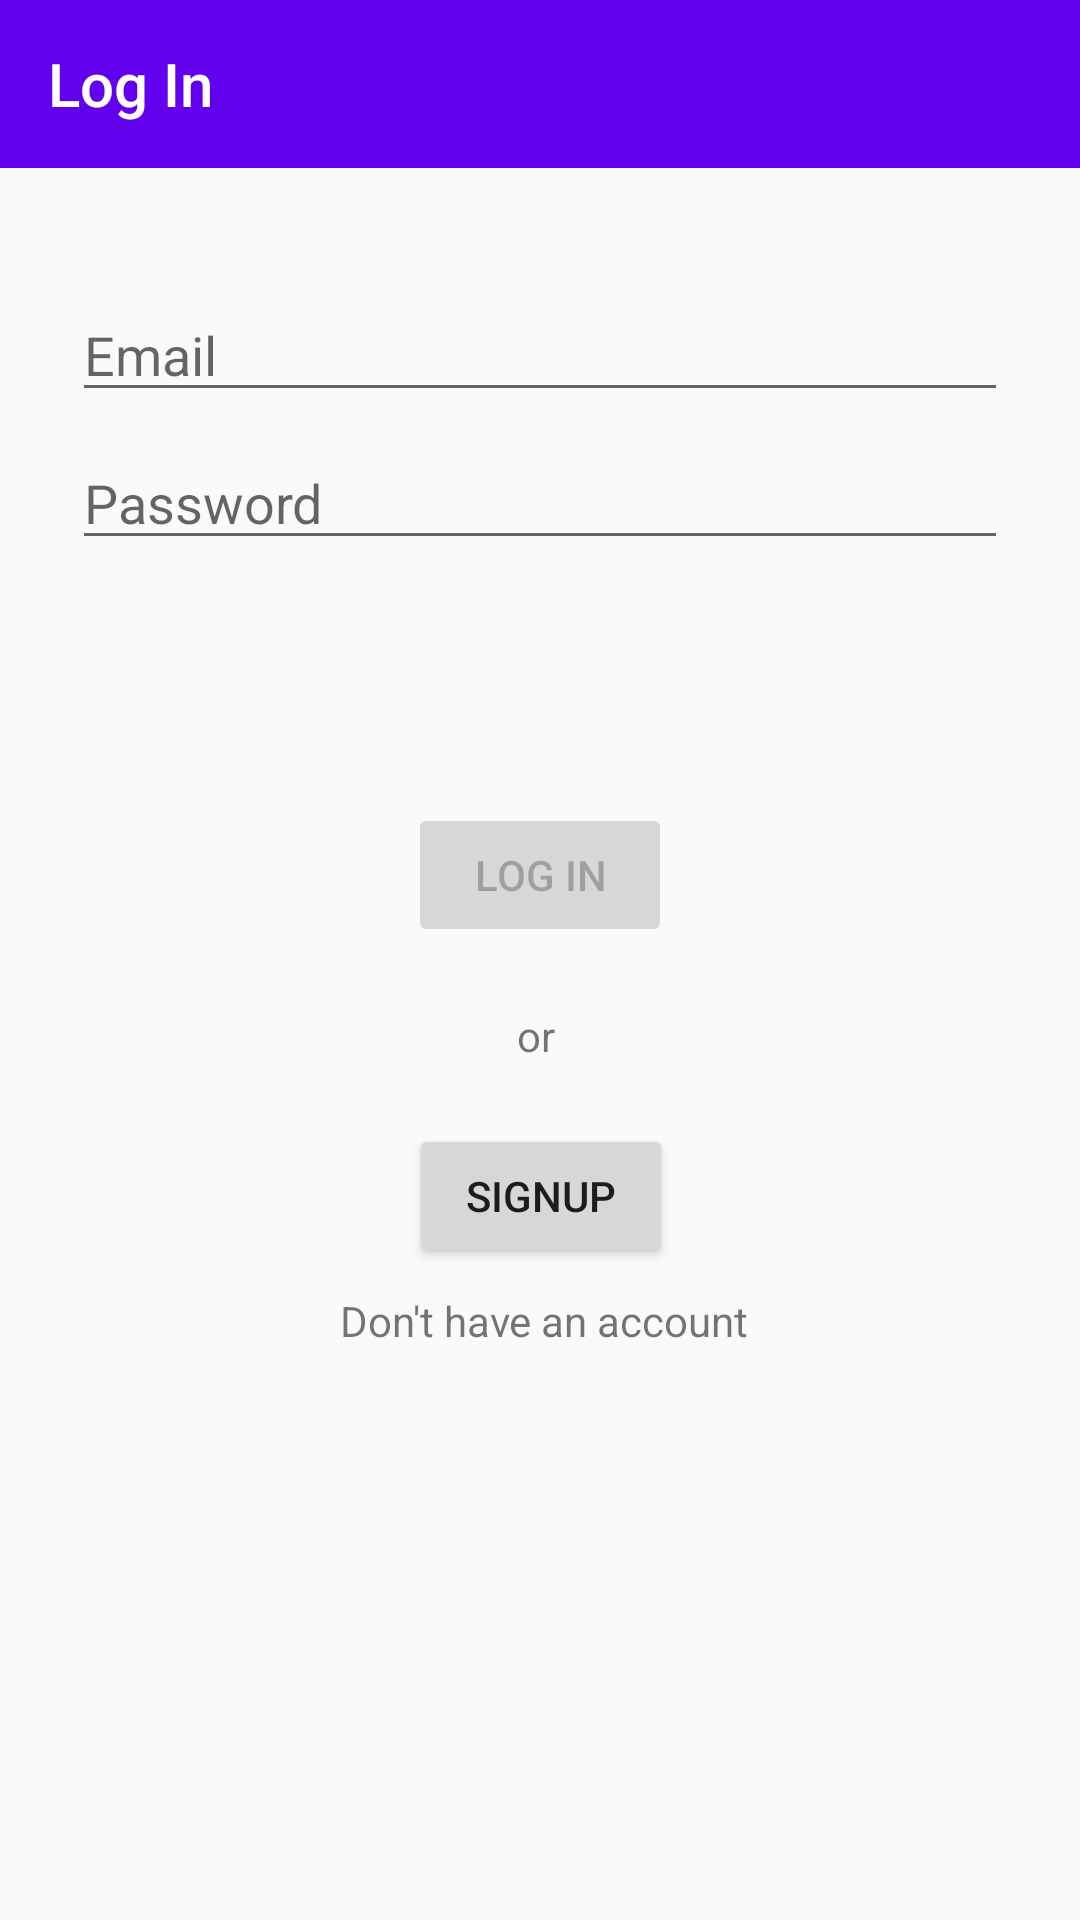

Layout XML and referenced resources for this Android screen:
<!-- AndroidManifest.xml: application theme AppTheme -->
<!-- res/layout/activity_login2.xml -->
<?xml version="1.0" encoding="utf-8"?>
<androidx.constraintlayout.widget.ConstraintLayout xmlns:android="http://schemas.android.com/apk/res/android"
    xmlns:app="http://schemas.android.com/apk/res-auto"
    xmlns:tools="http://schemas.android.com/tools"
    android:id="@+id/container"
    android:layout_width="match_parent"
    android:layout_height="match_parent"

    tools:context=".ui.login.ui.login.LoginActivity">

    <EditText
        android:id="@+id/username"
        android:layout_width="0dp"
        android:layout_height="wrap_content"
        android:layout_marginStart="24dp"
        android:layout_marginTop="96dp"
        android:layout_marginEnd="24dp"

        android:hint="@string/prompt_email"
        android:inputType="textEmailAddress"
        android:selectAllOnFocus="true"
        app:layout_constraintEnd_toEndOf="parent"
        app:layout_constraintStart_toStartOf="parent"
        app:layout_constraintTop_toTopOf="parent" />

    <EditText
        android:id="@+id/password"
        android:layout_width="0dp"
        android:layout_height="wrap_content"
        android:layout_marginStart="24dp"
        android:layout_marginTop="8dp"
        android:layout_marginEnd="24dp"

        android:hint="@string/prompt_password"
        android:imeActionLabel="@string/action_sign_in_short"
        android:imeOptions="actionDone"
        android:inputType="textPassword"
        android:selectAllOnFocus="true"
        app:layout_constraintEnd_toEndOf="parent"
        app:layout_constraintStart_toStartOf="parent"
        app:layout_constraintTop_toBottomOf="@+id/username" />

    <Button
        android:id="@+id/login_button"
        android:layout_width="wrap_content"
        android:layout_height="wrap_content"
        android:layout_gravity="start"
        android:layout_marginStart="48dp"
        android:layout_marginTop="16dp"
        android:layout_marginEnd="48dp"
        android:layout_marginBottom="64dp"
        android:enabled="false"
        android:text="Log In"
        app:layout_constraintBottom_toBottomOf="parent"
        app:layout_constraintEnd_toEndOf="parent"
        app:layout_constraintStart_toStartOf="parent"
        app:layout_constraintTop_toBottomOf="@+id/password"
        app:layout_constraintVertical_bias="0.2" />

    <ProgressBar
        android:id="@+id/loading"
        android:layout_width="wrap_content"
        android:layout_height="wrap_content"
        android:layout_gravity="center"
        android:layout_marginStart="32dp"
        android:layout_marginTop="64dp"
        android:layout_marginEnd="32dp"
        android:layout_marginBottom="64dp"
        android:visibility="gone"
        app:layout_constraintBottom_toBottomOf="parent"
        app:layout_constraintEnd_toEndOf="@+id/password"
        app:layout_constraintStart_toStartOf="@+id/password"
        app:layout_constraintTop_toTopOf="parent"
        app:layout_constraintVertical_bias="0.3" />

    <Button
        android:id="@+id/signup_button"
        android:layout_width="wrap_content"
        android:layout_height="wrap_content"
        android:layout_marginTop="20dp"
        android:text="Signup"
        app:layout_constraintEnd_toEndOf="@+id/textView"
        app:layout_constraintHorizontal_bias="0.48"
        app:layout_constraintStart_toStartOf="@+id/textView"
        app:layout_constraintTop_toBottomOf="@+id/textView" />

    <TextView
        android:id="@+id/textView"
        android:layout_width="wrap_content"
        android:layout_height="wrap_content"
        android:layout_marginTop="20dp"
        android:text="or"
        app:layout_constraintEnd_toEndOf="@+id/login_button"
        app:layout_constraintHorizontal_bias="0.482"
        app:layout_constraintStart_toStartOf="@+id/login_button"
        app:layout_constraintTop_toBottomOf="@+id/login_button" />

    <TextView
        android:id="@+id/textView2"
        android:layout_width="wrap_content"
        android:layout_height="wrap_content"
        android:layout_marginTop="8dp"
        android:text="Don't have an account"
        app:layout_constraintEnd_toEndOf="@+id/signup_button"
        app:layout_constraintHorizontal_bias="0.482"
        app:layout_constraintStart_toStartOf="@+id/signup_button"
        app:layout_constraintTop_toBottomOf="@+id/signup_button" />

    <androidx.appcompat.widget.Toolbar
        android:id="@+id/toolbar9"
        android:layout_width="0dp"
        android:layout_height="wrap_content"
        android:background="?attr/colorPrimary"
        app:titleTextColor="#FFFFFF"
        app:title="Log In"
        android:minHeight="?attr/actionBarSize"
        android:theme="?attr/actionBarTheme"
        app:layout_constraintEnd_toEndOf="parent"
        app:layout_constraintStart_toStartOf="parent"
        app:layout_constraintTop_toTopOf="parent" />
</androidx.constraintlayout.widget.ConstraintLayout>
<!-- resources referenced by this layout -->
<resources>
  <string name="action_sign_in_short">Sign in</string>
  <string name="prompt_email">Email</string>
  <string name="prompt_password">Password</string>
  <style name="AppTheme" parent="Theme.AppCompat.Light.NoActionBar">
          
          <item name="colorPrimary">@color/colorPrimary</item>
          <item name="colorPrimaryDark">@color/colorPrimaryDark</item>
          <item name="colorAccent">@color/colorAccent</item>
      </style>
  <!-- not gathered from this repository: default colours our renderer supplied (Android Studio template values) -->
  <color name="colorPrimary">#FF6200EE</color>
  <color name="colorPrimaryDark">#FF3700B3</color>
  <color name="colorAccent">#FF03DAC5</color>
</resources>
